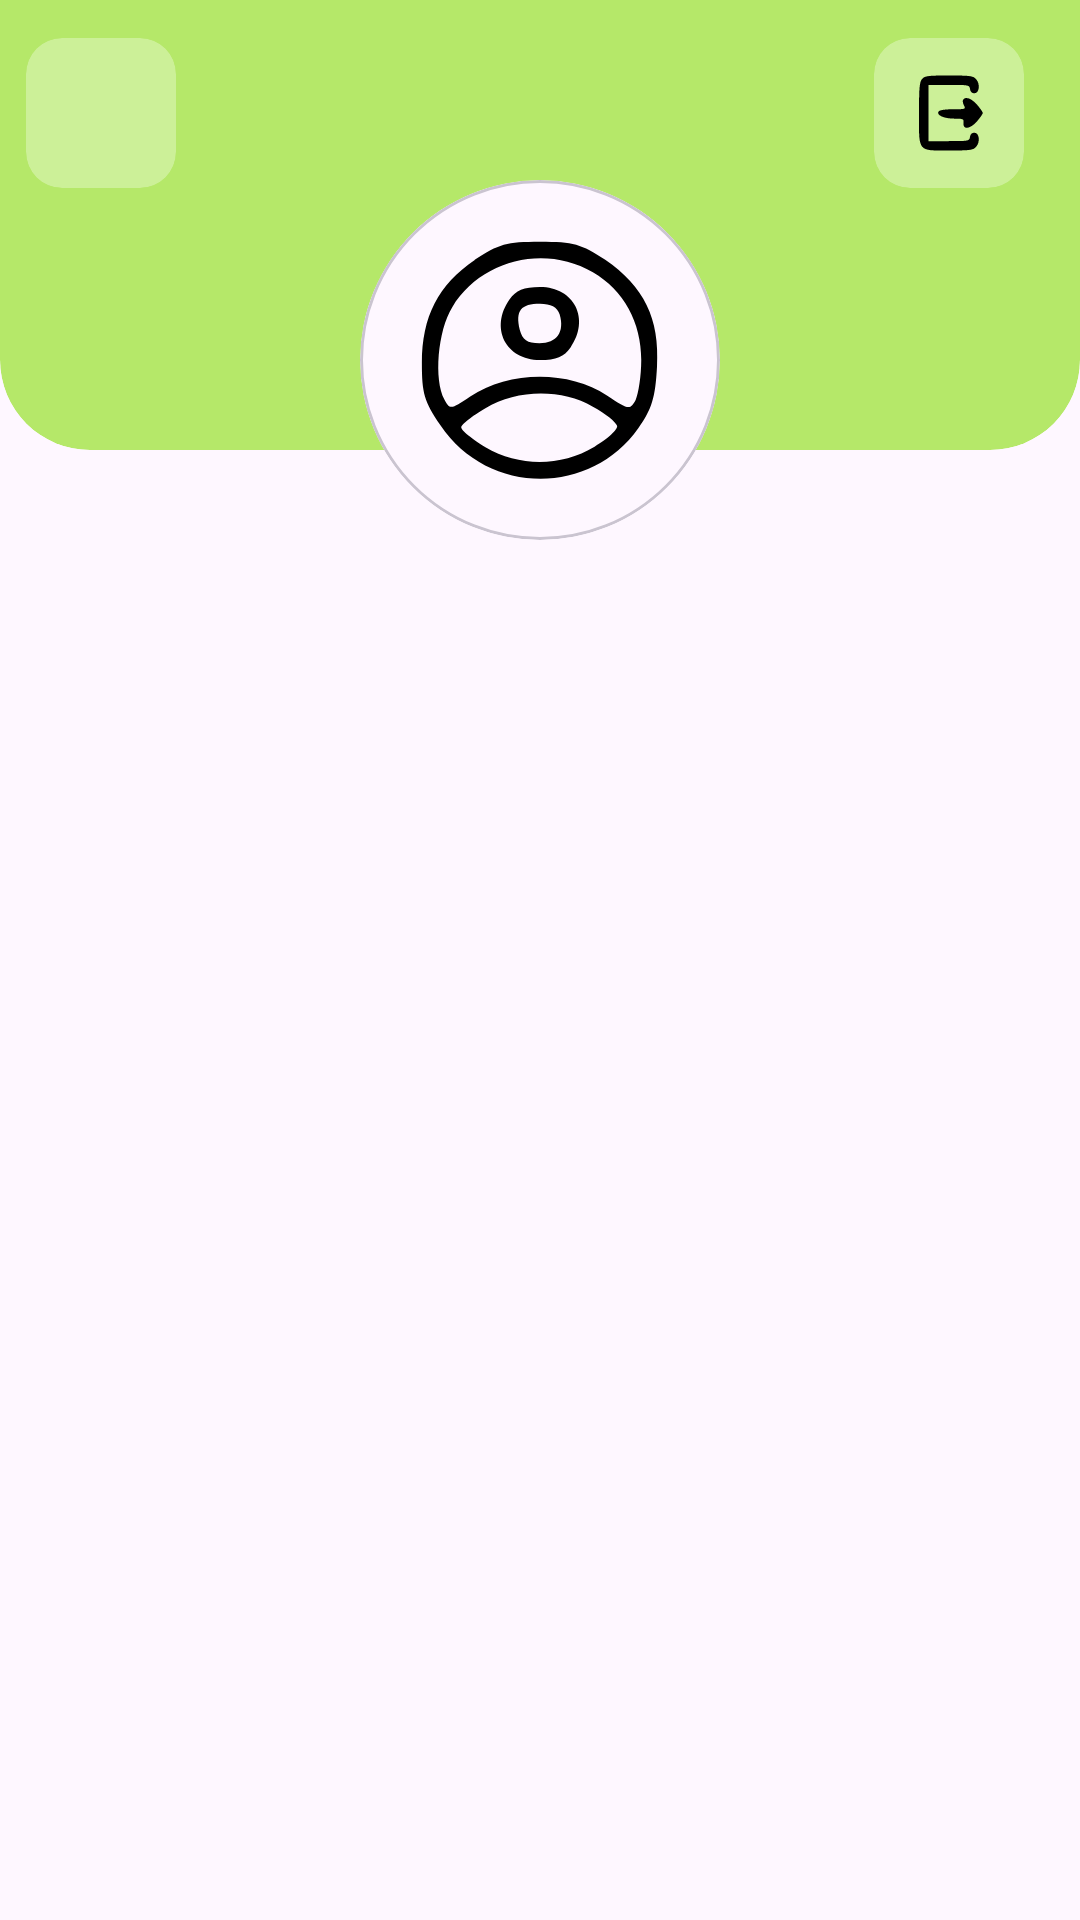

Produce the Android XML layout that renders to this screen, including the resource entries it uses.
<!-- AndroidManifest.xml: application theme Theme.Itemly -->
<!-- res/layout/block_account_header.xml -->
<?xml version="1.0" encoding="utf-8"?>
<androidx.constraintlayout.widget.ConstraintLayout xmlns:android="http://schemas.android.com/apk/res/android"
    xmlns:app="http://schemas.android.com/apk/res-auto"
    android:layout_width="match_parent"
    android:layout_height="wrap_content">

    <com.google.android.material.card.MaterialCardView
        android:id="@+id/cardBackground"
        android:layout_width="match_parent"
        android:layout_height="150dp"
        app:cardBackgroundColor="@color/main_color"
        app:layout_constraintEnd_toEndOf="parent"
        app:layout_constraintStart_toStartOf="parent"
        app:layout_constraintTop_toTopOf="parent"
        app:shapeAppearanceOverlay="@style/ShapeBottomRounded"
        app:strokeWidth="0dp">

        <com.google.android.material.card.MaterialCardView
            android:id="@+id/buttonLogoutAccount"
            android:layout_width="50dp"
            android:layout_height="50dp"
            android:layout_gravity="top|end"
            android:layout_marginTop="4dp"
            android:layout_marginEnd="10dp"
            android:backgroundTint="@color/white_transparent"
            app:strokeWidth="0dp">

            <ImageView
                android:layout_width="30dp"
                android:layout_height="30dp"
                android:layout_gravity="center"
                android:contentDescription="@string/ic_logout"
                android:src="@drawable/ic_logout"
                app:tint="@color/black" />

        </com.google.android.material.card.MaterialCardView>

        <com.google.android.material.card.MaterialCardView
            android:id="@+id/buttonChangeThemeAccount"
            android:layout_width="50dp"
            android:layout_height="50dp"
            android:layout_gravity="top|start"
            android:layout_marginTop="4dp"
            android:layout_marginEnd="10dp"
            android:backgroundTint="@color/white_transparent"
            app:strokeWidth="0dp">

            <ImageView
                android:id="@+id/imageThemeAccount"
                android:layout_width="30dp"
                android:layout_height="30dp"
                android:layout_gravity="center"
                android:contentDescription="@string/ic_theme"
                app:tint="@color/black" />

        </com.google.android.material.card.MaterialCardView>

    </com.google.android.material.card.MaterialCardView>

    <com.google.android.material.card.MaterialCardView
        android:id="@+id/cardAvatar"
        android:layout_width="120dp"
        android:layout_height="120dp"
        app:cardCornerRadius="90dp"
        app:layout_constraintBottom_toBottomOf="@id/cardBackground"
        app:layout_constraintEnd_toEndOf="parent"
        app:layout_constraintHorizontal_bias="0.5"
        app:layout_constraintStart_toStartOf="parent"
        app:layout_constraintTop_toTopOf="@id/cardBackground"
        app:layout_constraintVertical_bias="2">

        <ImageView
            android:id="@+id/iconAccount"
            android:layout_width="match_parent"
            android:layout_height="match_parent"
            android:contentDescription="@string/photo_account"
            android:scaleType="centerCrop"
            android:src="@drawable/ic_account"
            app:tint="@color/black" />

        <ImageView
            android:id="@+id/imageAccount"
            android:layout_width="match_parent"
            android:layout_height="match_parent"
            android:contentDescription="@string/photo_account"
            android:scaleType="centerCrop"
            android:visibility="gone" />

    </com.google.android.material.card.MaterialCardView>

    <com.google.android.material.textview.MaterialTextView
        android:id="@+id/usernameAccount"
        android:layout_width="wrap_content"
        android:layout_height="wrap_content"
        android:layout_marginTop="10dp"
        android:textSize="20sp"
        android:textStyle="bold"
        app:layout_constraintEnd_toEndOf="parent"
        app:layout_constraintStart_toStartOf="parent"
        app:layout_constraintTop_toBottomOf="@id/cardAvatar" />

    <com.google.android.material.textview.MaterialTextView
        android:id="@+id/emailAccount"
        android:layout_width="wrap_content"
        android:layout_height="wrap_content"
        android:layout_marginBottom="10dp"
        android:textColor="@color/gray_container_add_button_select"
        app:layout_constraintBottom_toBottomOf="parent"
        app:layout_constraintEnd_toEndOf="parent"
        app:layout_constraintStart_toStartOf="parent"
        app:layout_constraintTop_toBottomOf="@id/usernameAccount" />

</androidx.constraintlayout.widget.ConstraintLayout>
<!-- resources referenced by this layout -->
<resources>
  <color name="black">@android:color/black</color>
  <color name="gray_container_add_button_select">#989597</color>
  <color name="main_color">#B5E869</color>
  <color name="white_transparent">#50FFFFFF</color>
  <!-- drawable ic_account (drawable) -->
  <vector xmlns:android="http://schemas.android.com/apk/res/android"
      android:width="64dp"
      android:height="64dp"
      android:viewportWidth="64"
      android:viewportHeight="64">
    <path
        android:pathData="M20.4,14.2c-6.5,4.4 -9.4,10.1 -9.4,18.3 0,5.4 0.4,6.9 3.3,11.1 8.4,12.5 26.6,12.7 35.2,0.5 2.4,-3.4 3,-5.4 3.3,-10.9 0.5,-8.6 -2.3,-14.2 -9.2,-19 -4.3,-2.8 -5.6,-3.2 -11.6,-3.2 -6,-0 -7.3,0.4 -11.6,3.2zM41.4,16.4c5.5,3.2 8.6,8.9 8.6,15.6 0,2.8 -0.5,6 -1,7.1 -1,1.8 -1.2,1.8 -5.1,-0.8 -6.8,-4.5 -17.5,-4.4 -24.3,0.2 -3.4,2.3 -3.6,2.4 -4.6,0.5 -1.9,-3.5 -1.2,-12.2 1.4,-16.4 5.1,-8.4 16.4,-11.2 25,-6.2zM41.4,40.3c2.2,1.2 4.1,2.7 4.3,3.4 0.2,0.6 -1.6,2.3 -4,3.7 -6,3.6 -13.4,3.6 -19.4,0.1 -2.3,-1.4 -4.3,-3 -4.3,-3.5 0,-0.5 1.9,-2 4.3,-3.4 5.6,-3.4 13.5,-3.5 19.1,-0.3z"
        android:fillColor="#000000"
        android:strokeColor="#00000000"/>
    <path
        android:pathData="M26.6,21.2c-3.6,5.1 -0.7,10.8 5.4,10.8 2.9,-0 4.3,-0.6 5.4,-2.2 3.6,-5.1 0.7,-10.8 -5.4,-10.8 -2.9,-0 -4.3,0.6 -5.4,2.2zM35.5,23.9c0.9,3.1 -0.5,5.1 -3.6,5.1 -2.2,-0 -3,-0.6 -3.5,-2.4 -0.8,-3.4 0.2,-4.6 3.6,-4.6 1.9,-0 3.1,0.6 3.5,1.9z"
        android:fillColor="#000000"
        android:strokeColor="#00000000"/>
  </vector>
  <!-- drawable ic_logout (drawable) -->
  <vector xmlns:android="http://schemas.android.com/apk/res/android"
      android:width="48dp"
      android:height="48dp"
      android:viewportWidth="48"
      android:viewportHeight="48">
    <path
        android:pathData="M9.7,5.8c-1.4,1.6 -1.7,4.4 -1.7,18.4 0,20.9 -0.9,19.8 16.2,19.8 11,-0 12.7,-0.2 14.2,-1.9 2.4,-2.6 1.8,-7.6 -0.9,-7.6 -1.3,-0 -2.1,0.8 -2.3,2.2 -0.3,2.2 -0.7,2.3 -11.3,2.3l-10.9,-0 0,-15 0,-15 10.9,-0c10.6,-0 11,0.1 11.3,2.2 0.2,1.5 1,2.3 2.3,2.3 2.7,-0 3.3,-5 0.9,-7.6 -1.5,-1.7 -3.2,-1.9 -14.4,-1.9 -11,-0 -12.9,0.2 -14.3,1.8z"
        android:fillColor="#000000"
        android:strokeColor="#00000000"/>
    <path
        android:pathData="M31.5,17c-0.3,0.5 -0.1,1.9 0.5,3 1,1.9 0.8,2 -5.9,2 -4.2,-0 -7.3,0.5 -7.7,1.2 -1.2,1.9 2.8,3.8 8.3,3.8 4.9,-0 5.3,0.2 5,2.2 -0.4,3.9 3.5,3.5 7.2,-0.7 1.7,-2 3.1,-4 3.1,-4.5 0,-0.5 -1.4,-2.5 -3.1,-4.5 -3,-3.4 -6.2,-4.5 -7.4,-2.5z"
        android:fillColor="#000000"
        android:strokeColor="#00000000"/>
  </vector>
  <string name="ic_logout">Иконка выхода из акаунта</string>
  <string name="ic_theme">Иконка смены темы</string>
  <string name="photo_account">Фото акаунта</string>
  <style name="ShapeBottomRounded">
  
          <item name="cornerSizeTopLeft">0dp</item>
          <item name="cornerSizeTopRight">0dp</item>
  
          <item name="cornerSizeBottomLeft">30dp</item>
          <item name="cornerSizeBottomRight">30dp</item>
  
      </style>
  <style name="Theme.Itemly" parent="Base.Theme.Itemly" />
  <style name="Base.Theme.Itemly" parent="Theme.Material3.DayNight.NoActionBar">
          <item name="android:textColor">@android:color/black</item>
      </style>
</resources>
